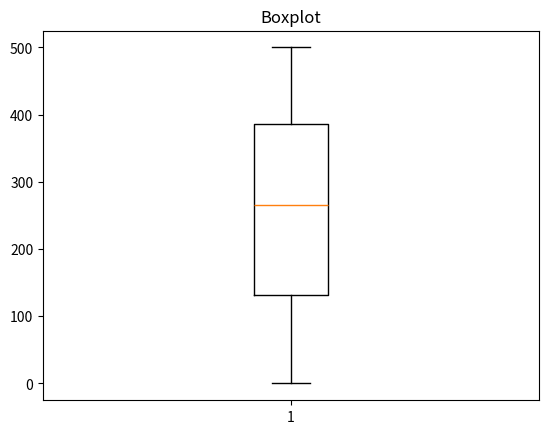

Recreate this plot in Python.
import matplotlib.pyplot as plt

#BOXPLOT - DIAGRAMA DE CAIXA

import matplotlib.pyplot as plt
import random

vetor = []

for i in range(1000):
    numero_aletorio = random.randint(0,500) #pegar numeros aletorios entre 0 e 50 para adicionar ao vetor
    vetor.append(numero_aletorio)#adicionado ao vetor os numeros aletorios
    
#fazer o diagrama
plt.boxplot(vetor)
plt.title("Boxplot")
plt.show()
plt.savefig("Boxplot.png")